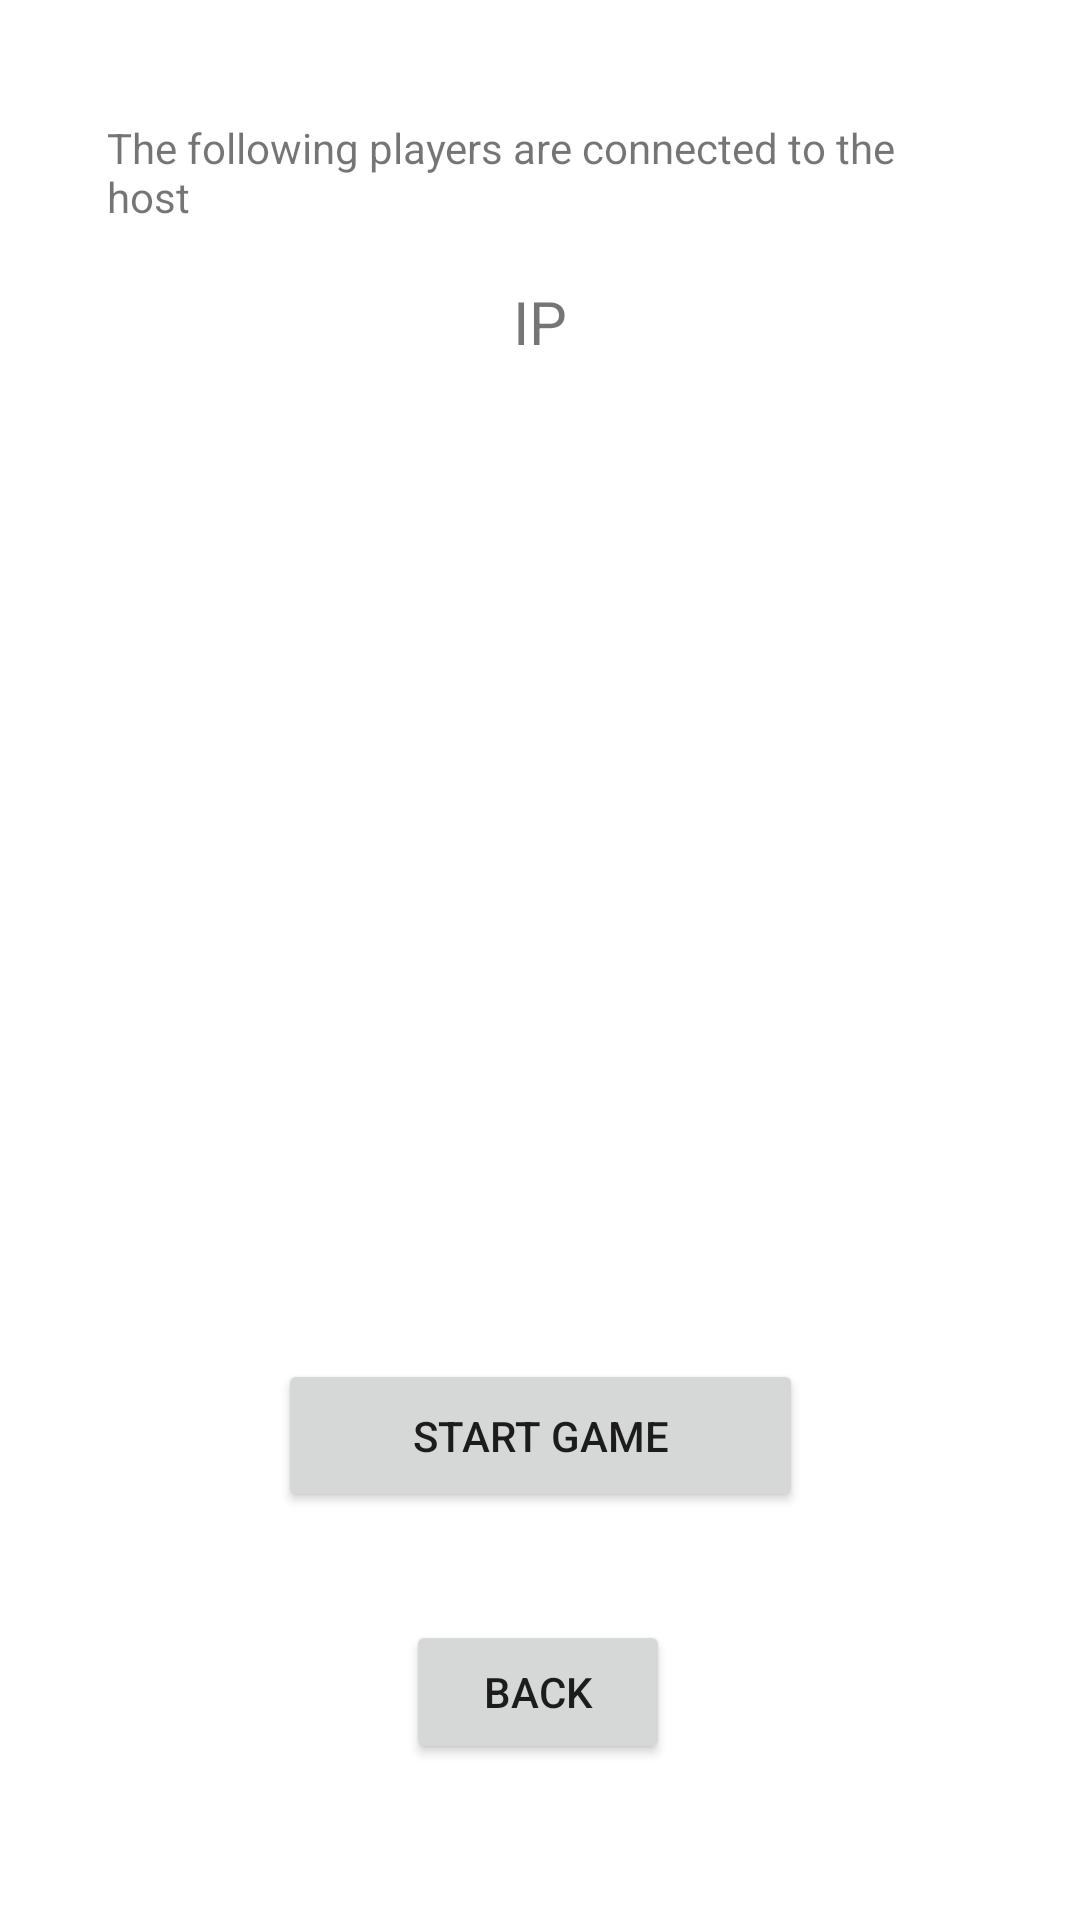

The Android layout XML behind this screen, and the referenced resources:
<!-- AndroidManifest.xml: application theme Theme.PiatinkPartyApp.NoActionBar -->
<!-- res/layout/fragment_waiting_players.xml -->
<?xml version="1.0" encoding="utf-8"?>
<androidx.constraintlayout.widget.ConstraintLayout xmlns:android="http://schemas.android.com/apk/res/android"
    xmlns:app="http://schemas.android.com/apk/res-auto"
    xmlns:tools="http://schemas.android.com/tools"
    android:id="@+id/frameLayout3"
    android:layout_width="match_parent"
    android:layout_height="match_parent"
    android:clickable="true"
    tools:context=".screens.WaitingPlayersFragment">

    
    <TextView
        android:id="@+id/textView4"
        android:layout_width="0dp"
        android:layout_height="0dp"
        android:background="@color/white"
        app:layout_constraintBottom_toBottomOf="parent"
        app:layout_constraintEnd_toEndOf="parent"
        app:layout_constraintStart_toStartOf="parent"
        app:layout_constraintTop_toTopOf="parent" />

    <Button
        android:id="@+id/BtnStartGame3"
        android:layout_width="175dp"
        android:layout_height="51dp"
        android:layout_marginBottom="136dp"
        android:text="Start game"
        app:layout_constraintBottom_toBottomOf="parent"
        app:layout_constraintEnd_toEndOf="parent"
        app:layout_constraintStart_toStartOf="parent" />

    <Button
        android:id="@+id/button2"
        android:layout_width="wrap_content"
        android:layout_height="wrap_content"
        android:text="@string/back"
        app:layout_constraintBottom_toBottomOf="@+id/textView4"
        app:layout_constraintEnd_toEndOf="parent"
        app:layout_constraintHorizontal_bias="0.498"
        app:layout_constraintStart_toStartOf="parent"
        app:layout_constraintTop_toTopOf="parent"
        app:layout_constraintVertical_bias="0.912" />
    <TextView
        android:id="@+id/textConnectedPlayers"
        android:layout_width="288dp"
        android:layout_height="46dp"
        android:text="@string/connected_players"
        app:layout_constraintBottom_toBottomOf="@+id/textView4"
        app:layout_constraintEnd_toEndOf="parent"
        app:layout_constraintHorizontal_bias="0.496"
        app:layout_constraintStart_toStartOf="parent"
        app:layout_constraintTop_toTopOf="parent"
        app:layout_constraintVertical_bias="0.067" />

    <ListView
        android:id="@+id/lvPlayers"
        android:layout_width="253dp"
        android:layout_height="277dp"
        app:layout_constraintBottom_toBottomOf="parent"
        app:layout_constraintEnd_toEndOf="@+id/textView4"
        app:layout_constraintStart_toStartOf="parent"
        app:layout_constraintTop_toTopOf="@+id/textView4"
        app:layout_constraintVertical_bias="0.354" />

    <TextView
        android:id="@+id/txtIP"
        android:layout_width="wrap_content"
        android:layout_height="wrap_content"
        android:text="IP"
        android:textSize="20sp"
        app:layout_constraintBottom_toTopOf="@+id/lvPlayers"
        app:layout_constraintEnd_toEndOf="parent"
        app:layout_constraintStart_toStartOf="parent"
        app:layout_constraintTop_toBottomOf="@+id/textConnectedPlayers" />

</androidx.constraintlayout.widget.ConstraintLayout>
<!-- resources referenced by this layout -->
<resources>
  <color name="white">#FFFFFFFF</color>
  <string name="back">back</string>
  <string name="connected_players">The following players are connected to the host</string>
  <style name="Theme.PiatinkPartyApp.NoActionBar">
          <item name="windowActionBar">false</item>
          <item name="windowNoTitle">true</item>
      </style>
</resources>
